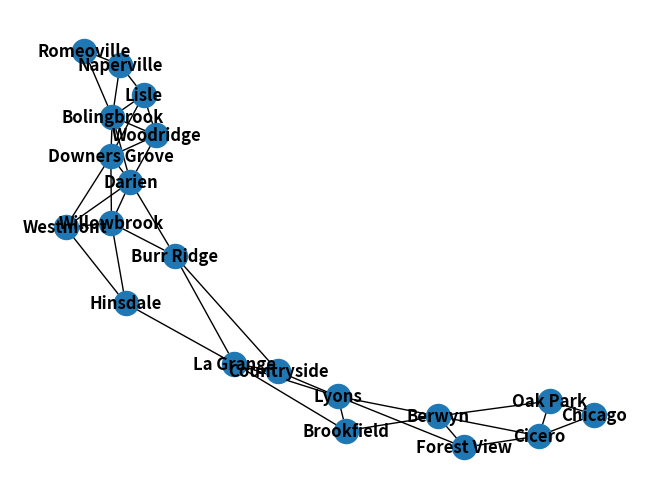

This chart was generated by the following Python code:
import networkx as nx
import math
import matplotlib.pyplot as plt


# Store geographic coordinates on the nodes so the heuristic can estimate
# remaining mileage instead of using a zero heuristic like Dijkstra.
chicago = nx.MultiGraph()

chicago.add_nodes_from([
    ("Bolingbrook", {"pos": (41.6811, -88.1236)}),
    ("Romeoville", {"pos": (41.647812, -88.087128)}),
    ("Woodridge", {"pos": (41.750179, -88.043602)}),
    ("Downers Grove", {"pos": (41.808861, -88.011131)}),
    ("Lisle", {"pos": (41.801250, -88.074783)}),
    ("Naperville", {"pos": (41.750839, -88.153534)}),
    ("Darien", {"pos": (41.7456, -87.9811)}),
    ("Westmont", {"pos": (41.7947, -87.9742)}),
    ("Hinsdale", {"pos": (41.8006, -87.9273)}),
    ("Willowbrook", {"pos": (41.7589, -87.9492)}),
    ("Burr Ridge", {"pos": (41.7558, -87.9183)}),
    ("Countryside", {"pos": (41.7789, -87.8739)}),
    ("La Grange", {"pos": (41.8081, -87.8733)}),
    ("Brookfield", {"pos": (41.8228, -87.8475)}),
    ("Lyons", {"pos": (41.8133, -87.8220)}),
    ("Forest View", {"pos": (41.8075, -87.7861)}),
    ("Berwyn", {"pos": (41.8425, -87.7900)}),
    ("Cicero", {"pos": (41.8444, -87.7592)}),
    ("Oak Park", {"pos": (41.8883, -87.7894)}),
     ("Chicago",  {"pos": (41.8820, -87.6278)})
        ])


# Naperville
chicago.add_edge("Naperville", "Romeoville", weight=9)
chicago.add_edge("Naperville", "Lisle", weight=7)
chicago.add_edge("Naperville", "Bolingbrook", weight=8)

# Lisle
chicago.add_edge("Lisle", "Bolingbrook", weight=7)
chicago.add_edge("Lisle", "Downers Grove", weight=4)
chicago.add_edge("Lisle", "Woodridge", weight=4)

# Romeoville
chicago.add_edge("Romeoville", "Bolingbrook", weight=5)

# Bolingbrook
chicago.add_edge("Bolingbrook", "Downers Grove", weight=14)
chicago.add_edge("Bolingbrook", "Woodridge", weight=4)
chicago.add_edge("Bolingbrook", "Darien", weight=8)

# Downers Grove
chicago.add_edge("Downers Grove", "Darien", weight=6)
chicago.add_edge("Downers Grove", "Willowbrook", weight=7)
chicago.add_edge("Downers Grove", "Westmont", weight=2)
chicago.add_edge("Downers Grove", "Woodridge", weight=7)

# Woodridge
chicago.add_edge("Woodridge", "Darien", weight=4)

# Darien
chicago.add_edge("Darien", "Willowbrook", weight=2)
chicago.add_edge("Darien", "Burr Ridge", weight=5)
chicago.add_edge("Darien", "Westmont", weight=3)

# Westmont
chicago.add_edge("Westmont", "Willowbrook", weight=4)
chicago.add_edge("Westmont", "Hinsdale", weight=2)

# Hinsdale
chicago.add_edge("Hinsdale", "La Grange", weight=3)
chicago.add_edge("Hinsdale", "Willowbrook", weight=3)

# Willowbrook
chicago.add_edge("Willowbrook", "Burr Ridge", weight=3)

# Burr Ridge
chicago.add_edge("Burr Ridge", "La Grange", weight=1)
chicago.add_edge("Burr Ridge", "Countryside", weight=1)

# Countryside
chicago.add_edge("Countryside", "La Grange", weight=6)
chicago.add_edge("Countryside", "Lyons", weight=9)

# La Grange
chicago.add_edge("La Grange", "Brookfield", weight=2)
chicago.add_edge("La Grange", "Lyons", weight=3)

# Brookfield
chicago.add_edge("Brookfield", "Lyons", weight=2)
chicago.add_edge("Brookfield", "Berwyn", weight=4)

# Lyons
chicago.add_edge("Lyons", "Forest View", weight=2)
chicago.add_edge("Lyons", "Berwyn", weight=3)

# Forest View
chicago.add_edge("Forest View", "Cicero", weight=5)
chicago.add_edge("Forest View", "Berwyn", weight=3)

# Berwyn
chicago.add_edge("Berwyn", "Oak Park", weight=3)
chicago.add_edge("Berwyn", "Cicero", weight=2)

# Cicero
chicago.add_edge("Cicero", "Oak Park", weight=3)
chicago.add_edge("Cicero", "Chicago", weight=8)

# Oak Park
chicago.add_edge("Oak Park", "Chicago", weight=9)

#print(chicago.nodes)
nx.draw(chicago, with_labels=True, font_weight='bold')
plt.savefig("chicago.png")
plt.show()

# Haversine gives a straight-line lower bound in miles, which keeps the A*
# heuristic admissible for this road-network example.
def dist(u, v):
    lat1, lon1 = chicago.nodes[u]["pos"]
    lat2, lon2 = chicago.nodes[v]["pos"]

    # Convert degrees → radians
    phi1 = math.radians(lat1)
    phi2 = math.radians(lat2)
    dphi = math.radians(lat2 - lat1)
    dlambda = math.radians(lon2 - lon1)

    # Haversine formula
    a = math.sin(dphi / 2) ** 2 + \
        math.cos(phi1) * math.cos(phi2) * \
        math.sin(dlambda / 2) ** 2

    c = 2 * math.asin(math.sqrt(a))

    R = 3958.8  # Earth radius in miles
    return R * c

path = nx.astar_path(chicago, "Bolingbrook", "Chicago", heuristic=dist,  weight="weight")

step_costs = []
total = 0
for u, v in zip(path, path[1:]):
    w = min(data.get("weight", 1) for data in chicago.get_edge_data(u, v).values())
    step_costs.append((u, v, w))
    total += w

print("Path:", path)
print("Steps:", step_costs)
print("Total:", total)
